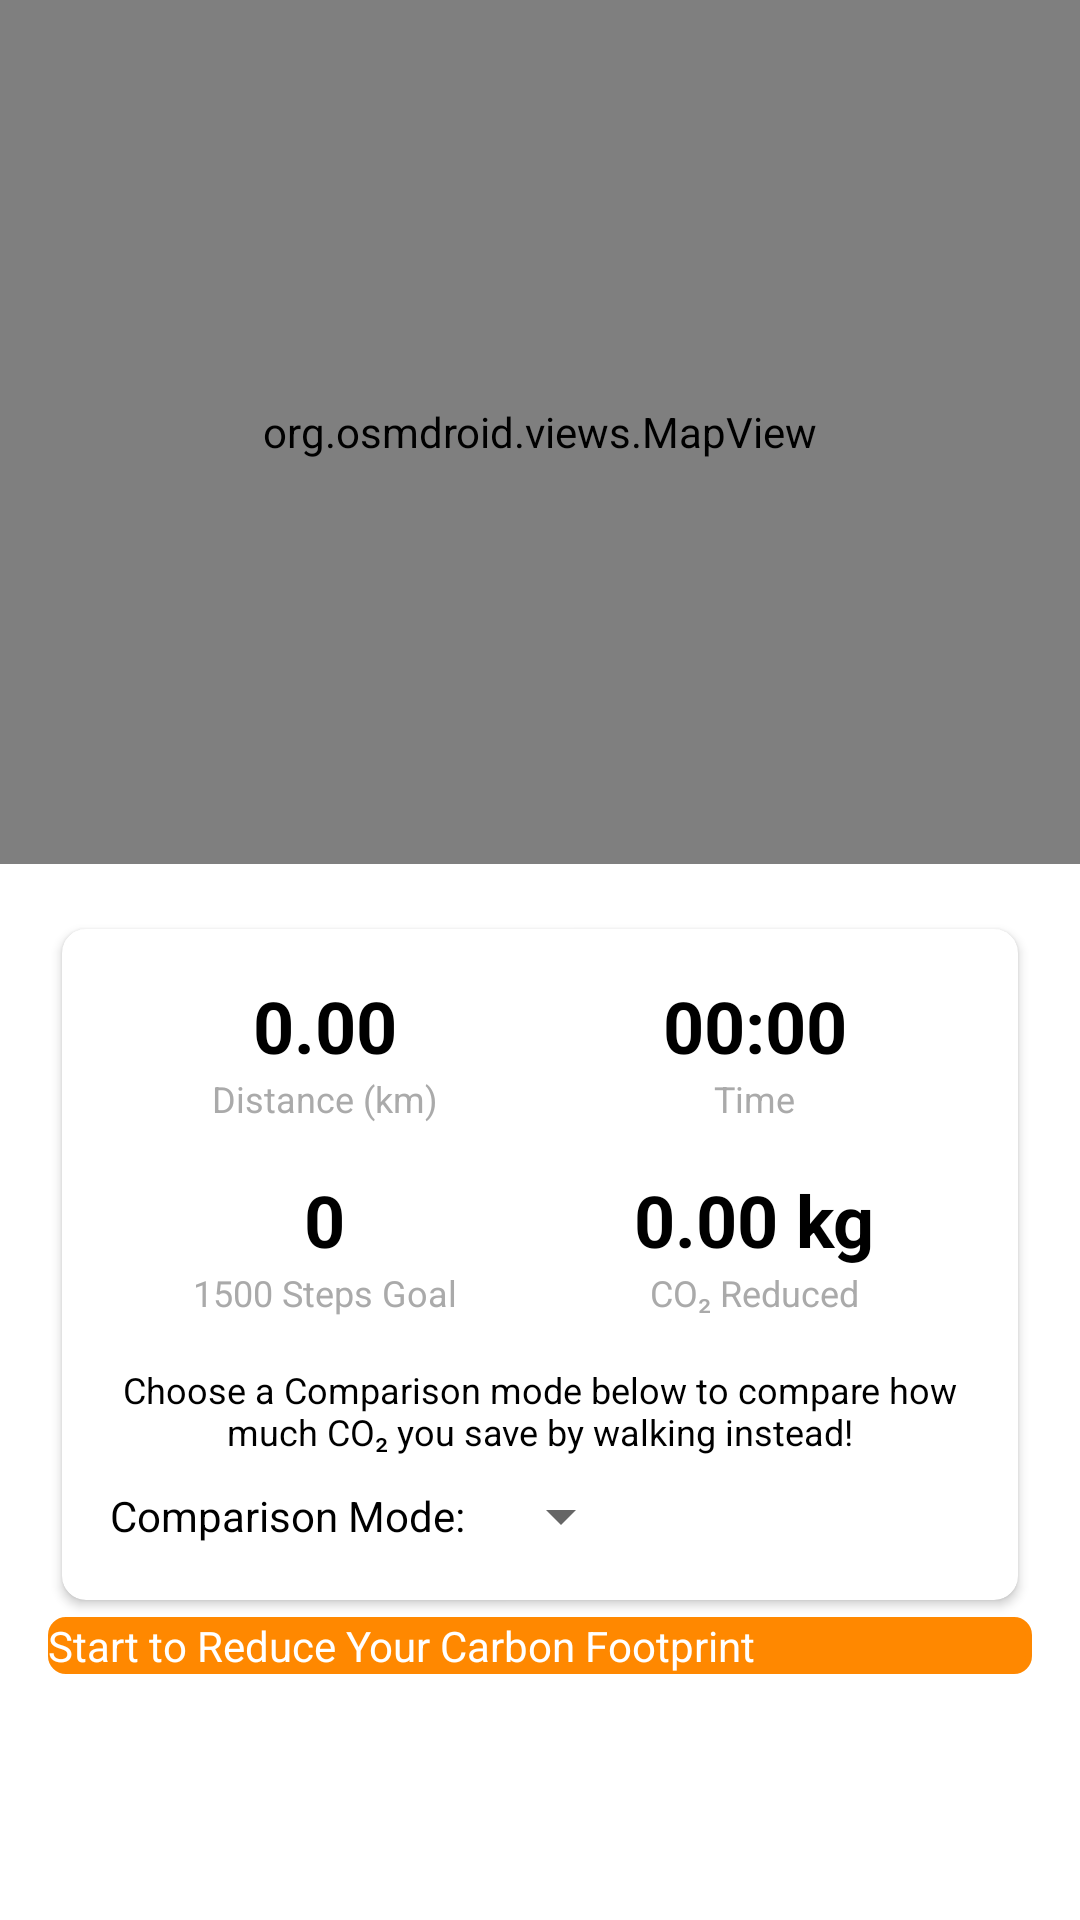

Layout XML and referenced resources for this Android screen:
<!-- AndroidManifest.xml: application theme Theme.CVERDETOTOO -->
<!-- res/layout/activity_gps.xml -->
<?xml version="1.0" encoding="utf-8"?>
<androidx.constraintlayout.widget.ConstraintLayout
    xmlns:android="http://schemas.android.com/apk/res/android"
    xmlns:app="http://schemas.android.com/apk/res-auto"
    xmlns:tools="http://schemas.android.com/tools"
    android:id="@+id/mainRoot"
    android:layout_width="match_parent"
    android:layout_height="match_parent"
    android:background="@drawable/bg_leaderboard"
    tools:context=".GPS">

    
    <FrameLayout
        android:id="@+id/mapContainer"
        android:layout_width="0dp"
        android:layout_height="0dp"
        app:layout_constraintTop_toTopOf="parent"
        app:layout_constraintStart_toStartOf="parent"
        app:layout_constraintEnd_toEndOf="parent"
        app:layout_constraintHeight_percent="0.45">

        
        <org.osmdroid.views.MapView
            android:id="@+id/mapView"
            android:layout_width="match_parent"
            android:layout_height="match_parent"
            android:background="@android:color/black" />

        
    </FrameLayout>

    
    <androidx.cardview.widget.CardView
        android:id="@+id/cardStats"
        android:layout_width="0dp"
        android:layout_height="wrap_content"
        android:layout_margin="16dp"
        app:cardCornerRadius="8dp"
        app:cardUseCompatPadding="true"
        app:layout_constraintTop_toBottomOf="@id/mapContainer"
        app:layout_constraintStart_toStartOf="parent"
        app:layout_constraintEnd_toEndOf="parent">

        <LinearLayout
            android:layout_width="match_parent"
            android:layout_height="wrap_content"
            android:orientation="vertical"
            android:padding="16dp">

            
            <LinearLayout
                android:layout_width="match_parent"
                android:layout_height="wrap_content"
                android:orientation="horizontal">

                
                <LinearLayout
                    android:layout_width="0dp"
                    android:layout_height="wrap_content"
                    android:layout_weight="1"
                    android:gravity="center_horizontal"
                    android:orientation="vertical">

                    <TextView
                        android:id="@+id/textDistanceValue"
                        android:layout_width="wrap_content"
                        android:layout_height="wrap_content"
                        android:text="0.00"
                        android:textSize="24sp"
                        android:textStyle="bold"
                        android:textColor="@android:color/black" />

                    <TextView
                        android:id="@+id/textDistanceLabel"
                        android:layout_width="wrap_content"
                        android:layout_height="wrap_content"
                        android:text="Distance (km)"
                        android:textSize="12sp"
                        android:textColor="@android:color/darker_gray" />
                </LinearLayout>

                
                <LinearLayout
                    android:layout_width="0dp"
                    android:layout_height="wrap_content"
                    android:layout_weight="1"
                    android:gravity="center_horizontal"
                    android:orientation="vertical">

                    <TextView
                        android:id="@+id/textTimeValue"
                        android:layout_width="wrap_content"
                        android:layout_height="wrap_content"
                        android:text="00:00"
                        android:textSize="24sp"
                        android:textStyle="bold"
                        android:textColor="@android:color/black" />

                    <TextView
                        android:id="@+id/textTimeLabel"
                        android:layout_width="wrap_content"
                        android:layout_height="wrap_content"
                        android:text="Time"
                        android:textSize="12sp"
                        android:textColor="@android:color/darker_gray" />
                </LinearLayout>
            </LinearLayout>

            
            <View
                android:layout_width="match_parent"
                android:layout_height="16dp" />

            
            <LinearLayout
                android:layout_width="match_parent"
                android:layout_height="wrap_content"
                android:orientation="horizontal">

                
                <LinearLayout
                    android:layout_width="0dp"
                    android:layout_height="wrap_content"
                    android:layout_weight="1"
                    android:gravity="center_horizontal"
                    android:orientation="vertical">

                    <TextView
                        android:id="@+id/textStepsValue"
                        android:layout_width="wrap_content"
                        android:layout_height="wrap_content"
                        android:text="0"
                        android:textSize="24sp"
                        android:textStyle="bold"
                        android:textColor="@android:color/black" />

                    <TextView
                        android:id="@+id/textStepsLabel"
                        android:layout_width="wrap_content"
                        android:layout_height="wrap_content"
                        android:text="1500 Steps Goal"
                        android:textSize="12sp"
                        android:textColor="@android:color/darker_gray" />
                </LinearLayout>

                
                <LinearLayout
                    android:layout_width="0dp"
                    android:layout_height="wrap_content"
                    android:layout_weight="1"
                    android:gravity="center_horizontal"
                    android:orientation="vertical">

                    <TextView
                        android:id="@+id/textCo2Value"
                        android:layout_width="wrap_content"
                        android:layout_height="wrap_content"
                        android:text="0.00 kg"
                        android:textSize="24sp"
                        android:textStyle="bold"
                        android:textColor="@android:color/black" />

                    <TextView
                        android:id="@+id/textCo2Label"
                        android:layout_width="wrap_content"
                        android:layout_height="wrap_content"
                        android:text="CO₂ Reduced"
                        android:textSize="12sp"
                        android:textColor="@android:color/darker_gray" />
                </LinearLayout>
            </LinearLayout>

            
            <View
                android:layout_width="match_parent"
                android:layout_height="16dp" />

            
            <TextView
                android:id="@+id/textSpinnerInstruction"
                android:layout_width="match_parent"
                android:layout_height="wrap_content"
                android:text="Choose a Comparison mode below to compare how much CO₂ you save by walking instead!"
                android:textColor="@android:color/black"
                android:textSize="12sp"
                android:gravity="center"
                android:layout_marginBottom="8dp" />

            
            <LinearLayout
                android:layout_width="match_parent"
                android:layout_height="wrap_content"
                android:orientation="horizontal"
                android:gravity="center_vertical">

                <TextView
                    android:id="@+id/textModeLabel"
                    android:layout_width="wrap_content"
                    android:layout_height="wrap_content"
                    android:text="Comparison Mode:"
                    android:textSize="14sp"
                    android:layout_marginEnd="8dp"
                    android:textColor="@android:color/black" />

                <Spinner
                    android:id="@+id/spinnerTransportMode"
                    android:layout_width="wrap_content"
                    android:layout_height="wrap_content" />
            </LinearLayout>
        </LinearLayout>
    </androidx.cardview.widget.CardView>

    
    <Button
        android:id="@+id/buttonStartStop"
        android:layout_width="0dp"
        android:layout_height="wrap_content"
        android:text="Start to Reduce Your Carbon Footprint"
        android:textAllCaps="false"
        android:textColor="@android:color/white"
        android:backgroundTint="@android:color/holo_orange_dark"
        app:layout_constraintTop_toBottomOf="@id/cardStats"
        app:layout_constraintStart_toStartOf="parent"
        app:layout_constraintEnd_toEndOf="parent"
        android:layout_marginLeft="16dp"
        android:layout_marginRight="16dp"
        android:layout_marginBottom="16dp" />

</androidx.constraintlayout.widget.ConstraintLayout>
<!-- resources referenced by this layout -->
<resources>
  <style name="Theme.CVERDETOTOO" parent="Theme.MaterialComponents.Light.NoActionBar">
          
          <item name="android:buttonStyle">@style/CustomButtonStyle</item>
      </style>
  <style name="CustomButtonStyle">
          <item name="android:background">@drawable/btnbg23</item>
          <item name="android:textColor">@color/LBrown</item>
      </style>
  <!-- drawable btnbg23 (drawable) -->
  <?xml version="1.0" encoding="utf-8"?>
  <shape android:shape="rectangle"
      xmlns:android="http://schemas.android.com/apk/res/android">
  
      <gradient android:startColor="#B15B3F" android:endColor="#1D74B3" android:type="linear" android:angle="45"/>
      <stroke android:color="@color/WBlue" android:width="2dp"/>
      <corners android:radius="5dp"/>
  </shape>
  <color name="LBrown">#E9E5D6</color>
  <color name="WBlue">#F2F2FF</color>
</resources>
